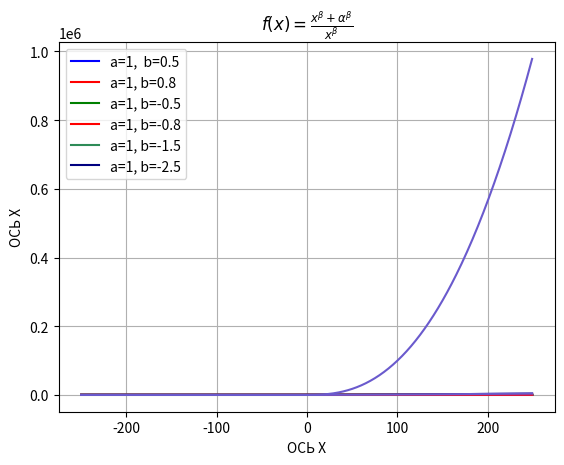

This chart was generated by the following Python code:
# 3. Построить в общих осях графики для x<0.
# На том же графике сделать 1 врезку, демонстрирующую поведение графиков при удалении x от 0 к −∞.
# Необходимо продемонстрировать возможность (или невозможность) пересечений и стремление функций. Так же нанесите на графики прямую f(x) = 0.
# Цвет линий на врезках и основном графике должен быть одинаковым для одних и тех же значений α и β.

from matplotlib import pyplot as plt
import math
import numpy as np


def w(i, a, b):
    return (pow(i, b) + pow(a, b)) / pow(i, b)


def graph(a, b, color):
    x = []
    y = []
    for i in range(-250, 250):
        if i == 0:
            x.append(float(np.inf))
            y.append(float(np.inf))
            continue
        x.append(i)
        y.append(w(i, a, b))
    plt.plot(x, y, color)


plt.legend()

graph(1, 1, "blue")
graph(2, 1, "red")
graph(1, 2, "green")
plt.xlabel("ОСЬ Х")
plt.ylabel("ОСЬ У")
plt.title(r"$f(x) = \frac{x^\beta+\alpha^\beta}{x^\beta}$")
plt.grid()
plt.legend(["a=1,  b=1", "a=2, b=1", "a=1, b=1"])
plt.show()


# 4. Построить в общих осях графики для:
# α=1,β=0.5
# α=1,β=−0.5
# α=1,β=−1.5
# Сделайте выводы о поведении графиков, включая возрастание/убывание и выпуклость/вогнутость
# В результате выполнения предыдущей задачи, вы вероятно заметите, что все графики с α=1 проходят через общую точку (1, 2).
# Постройте в одном ряду 3 графика, чтобы убедиться в выводах, сделанных по результатам предыдущей задачи.
# α=1,β=0.5 
# α=1,β=0.8
# α=1,β=−0.5 
# α=1,β=−0.8
# α=1,β=−1.5 
# α=1,β=−2.5

def w(i, a, b):
    return (pow(i, b) + pow(a, b)) / pow(i, b)


def graph(a, b, color):
    x = []
    y = []
    for i in range(-250, 250):
        if i == 0:
            x.append(float(np.inf))
            y.append(float(np.inf))
            continue
        x.append(i)
        y.append(w(i, a, b))
    plt.plot(x, y, color)


plt.legend()
graph(1, 0.5, "red")
graph(1, -0.5, "seagreen")
graph(1, -1.5, "navy")
plt.xlabel("ОСЬ Х")
plt.ylabel("ОСЬ У")
plt.title(r"$f(x) = \frac{x^\beta+\alpha^\beta}{x^\beta}$")
plt.grid()
plt.legend(["a=1,  b=0.5", "a=1, b=-0.5", "a=1, b=-1.5"])
plt.show()


def w(i, a, b):
    return (pow(i, b) + pow(a, b)) / pow(i, b)


def graph(a, b, color):
    x = []
    y = []
    for i in range(-250, 250):
        if i == 0:
            x.append(float(np.inf))
            y.append(float(np.inf))
            continue
        x.append(i)
        y.append(w(i, a, b))
    plt.plot(x, y, color)


plt.legend()
graph(1, 0.5, "darkgreen")
graph(1, 0.8, "darkgreen")
graph(1, -0.5, "crimson")
graph(1, -0.8, "crimson")
graph(1, -1.5, "slateblue")
graph(1, -2.5, "slateblue")
plt.xlabel("ОСЬ Х")
plt.ylabel("ОСЬ Х")
plt.title(r"$f(x) = \frac{x^\beta+\alpha^\beta}{x^\beta}$")
plt.grid()
plt.legend(["a=1,  b=0.5", "a=1, b=0.8", "a=1, b=-0.5", "a=1, b=-0.8", "a=1, b=-1.5", "a=1, b=-2.5"])
plt.show()
